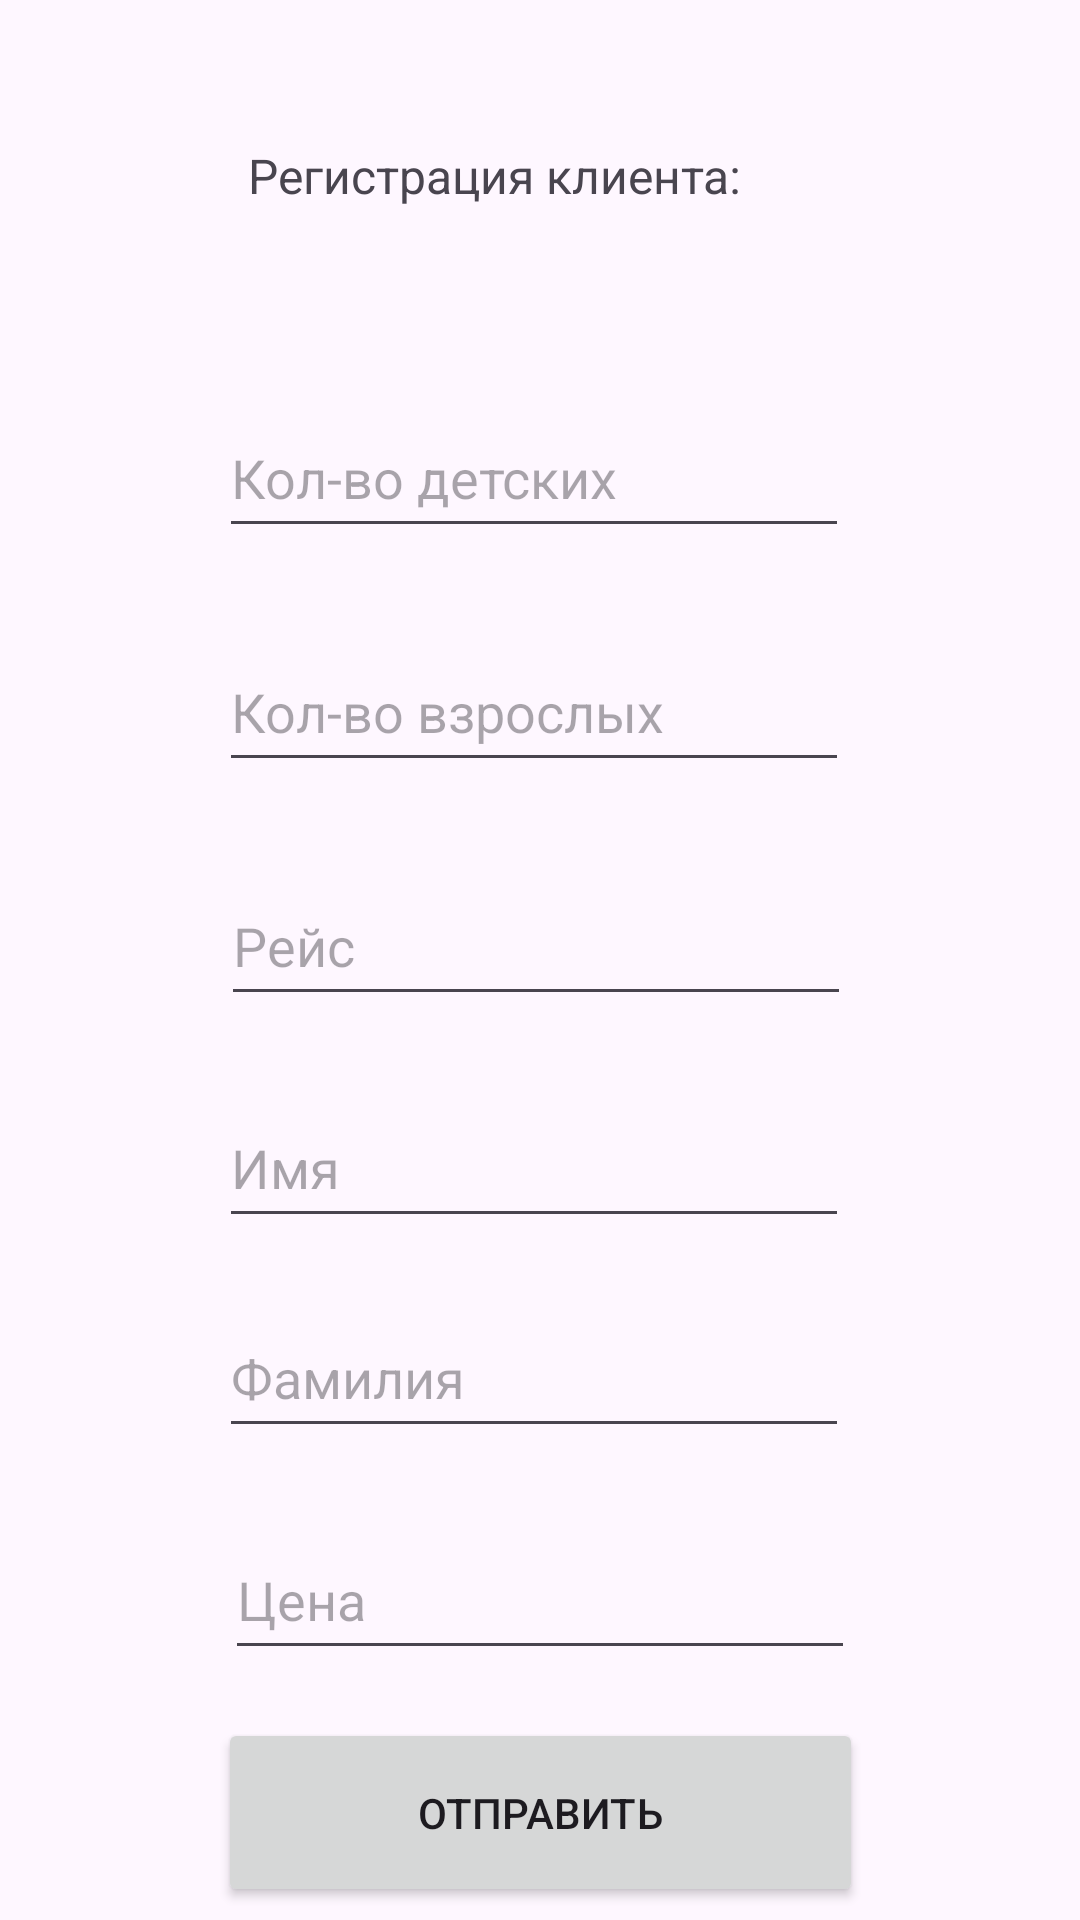

Layout XML and referenced resources for this Android screen:
<!-- AndroidManifest.xml: application theme Theme.Kontrolnaya3 -->
<!-- res/layout/activity_main.xml -->
<?xml version="1.0" encoding="utf-8"?>
<androidx.constraintlayout.widget.ConstraintLayout xmlns:android="http://schemas.android.com/apk/res/android"
    xmlns:app="http://schemas.android.com/apk/res-auto"
    xmlns:tools="http://schemas.android.com/tools"
    android:layout_width="match_parent"
    android:layout_height="match_parent"
    tools:context=".MainActivity">

    <TextView
        android:id="@+id/textView"
        android:layout_width="195dp"
        android:layout_height="53dp"
        android:text="Регистрация клиента:"
        android:textSize="16sp"
        app:layout_constraintBottom_toBottomOf="parent"
        app:layout_constraintEnd_toEndOf="parent"
        app:layout_constraintStart_toStartOf="parent"
        app:layout_constraintTop_toTopOf="parent"
        app:layout_constraintVertical_bias="0.081" />

    <EditText
        android:id="@+id/editTextCountChild"
        android:layout_width="wrap_content"
        android:layout_height="50dp"
        android:layout_marginTop="32dp"
        android:ems="10"
        android:hint="Кол-во детских"
        android:inputType="text"
        app:layout_constraintEnd_toEndOf="parent"
        app:layout_constraintHorizontal_bias="0.487"
        app:layout_constraintStart_toStartOf="parent"
        app:layout_constraintTop_toBottomOf="@+id/textView" />

    <EditText
        android:id="@+id/editTextCountAdult"
        android:layout_width="wrap_content"
        android:layout_height="50dp"
        android:layout_marginTop="28dp"
        android:ems="10"
        android:hint="Кол-во взрослых"
        android:inputType="text"
        app:layout_constraintEnd_toEndOf="parent"
        app:layout_constraintHorizontal_bias="0.487"
        app:layout_constraintStart_toStartOf="parent"
        app:layout_constraintTop_toBottomOf="@+id/editTextCountChild" />

    <EditText
        android:id="@+id/editTextFlight"
        android:layout_width="wrap_content"
        android:layout_height="50dp"
        android:layout_marginTop="28dp"
        android:ems="10"
        android:hint="Рейс"
        android:inputType="text"
        app:layout_constraintEnd_toEndOf="parent"
        app:layout_constraintHorizontal_bias="0.492"
        app:layout_constraintStart_toStartOf="parent"
        app:layout_constraintTop_toBottomOf="@+id/editTextCountAdult" />

    <EditText
        android:id="@+id/editTextFirstName"
        android:layout_width="wrap_content"
        android:layout_height="50dp"
        android:layout_marginTop="24dp"
        android:ems="10"
        android:hint="Имя"
        android:inputType="text"
        app:layout_constraintEnd_toEndOf="parent"
        app:layout_constraintHorizontal_bias="0.487"
        app:layout_constraintStart_toStartOf="parent"
        app:layout_constraintTop_toBottomOf="@+id/editTextFlight" />

    <EditText
        android:id="@+id/editTextLastName"
        android:layout_width="wrap_content"
        android:layout_height="50dp"
        android:layout_marginTop="20dp"
        android:ems="10"
        android:hint="Фамилия"
        android:inputType="text"
        app:layout_constraintEnd_toEndOf="parent"
        app:layout_constraintHorizontal_bias="0.487"
        app:layout_constraintStart_toStartOf="parent"
        app:layout_constraintTop_toBottomOf="@+id/editTextFirstName" />

    <Button
        android:id="@+id/buttonReg"
        android:layout_width="215dp"
        android:layout_height="63dp"
        android:layout_marginTop="16dp"
        android:text="Отправить"
        app:layout_constraintEnd_toEndOf="parent"
        app:layout_constraintStart_toStartOf="parent"
        app:layout_constraintTop_toBottomOf="@+id/editTextPrice" />

    <Button
        android:id="@+id/buttonCheck"
        android:layout_width="219dp"
        android:layout_height="56dp"
        android:layout_marginTop="16dp"
        android:text="Посмотреть"
        app:layout_constraintEnd_toEndOf="parent"
        app:layout_constraintStart_toStartOf="parent"
        app:layout_constraintTop_toBottomOf="@+id/buttonReg" />

    <EditText
        android:id="@+id/editTextPrice"
        android:layout_width="wrap_content"
        android:layout_height="50dp"
        android:layout_marginTop="24dp"
        android:ems="10"
        android:hint="Цена"
        android:inputType="text"
        app:layout_constraintEnd_toEndOf="parent"
        app:layout_constraintStart_toStartOf="parent"
        app:layout_constraintTop_toBottomOf="@+id/editTextLastName" />

</androidx.constraintlayout.widget.ConstraintLayout>
<!-- resources referenced by this layout -->
<resources>
  <style name="Theme.Kontrolnaya3" parent="Base.Theme.Kontrolnaya3" />
  <style name="Base.Theme.Kontrolnaya3" parent="Theme.Material3.DayNight.NoActionBar">
          
          
      </style>
</resources>
